Dataset: dataset (GitHub, adhwaithachu/fake_currency_detection). Classes: fake, genuine.

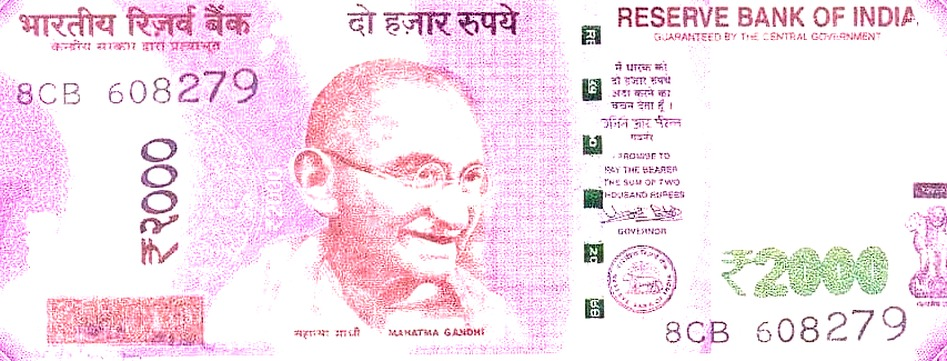
Label: genuine

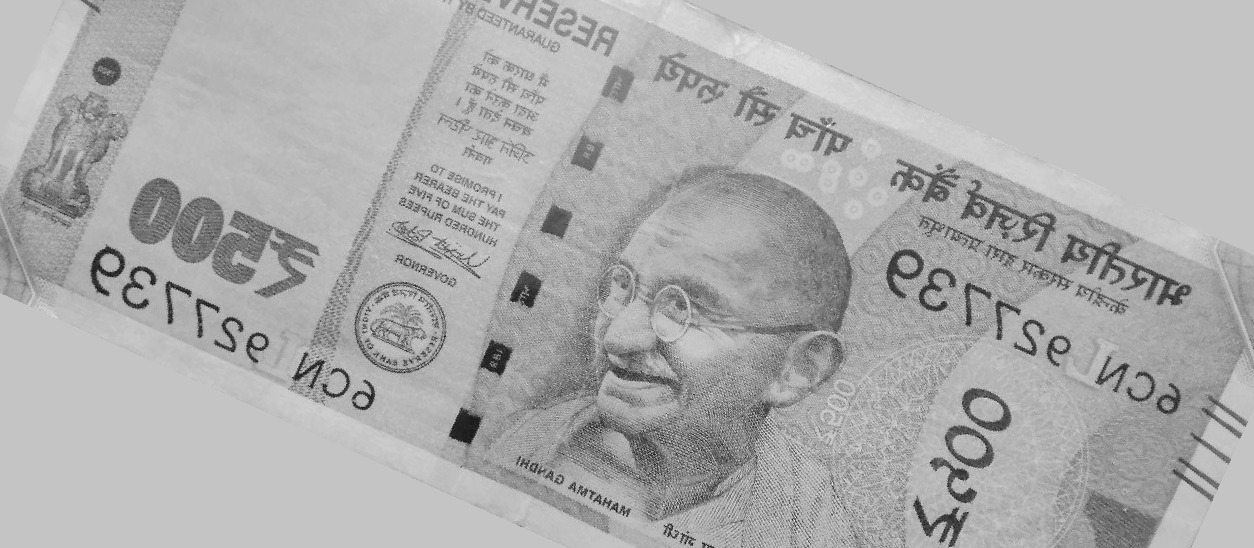
Label: genuine

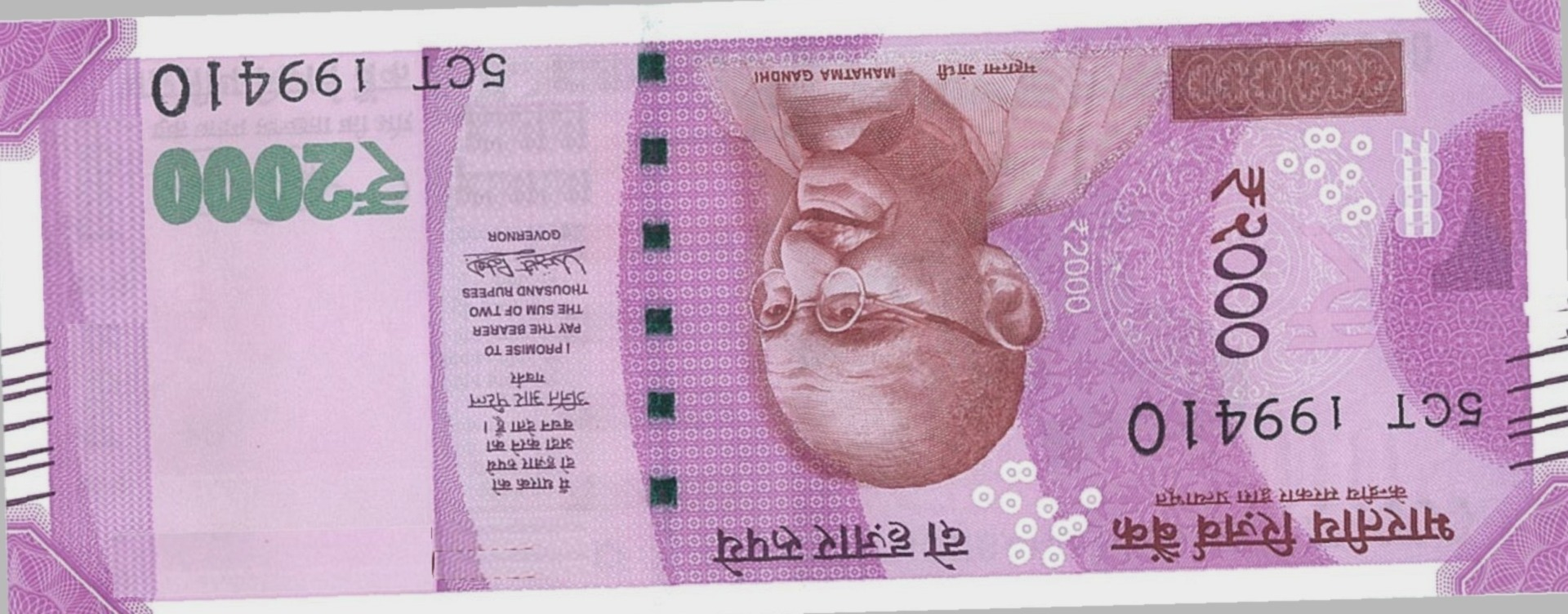
Label: fake

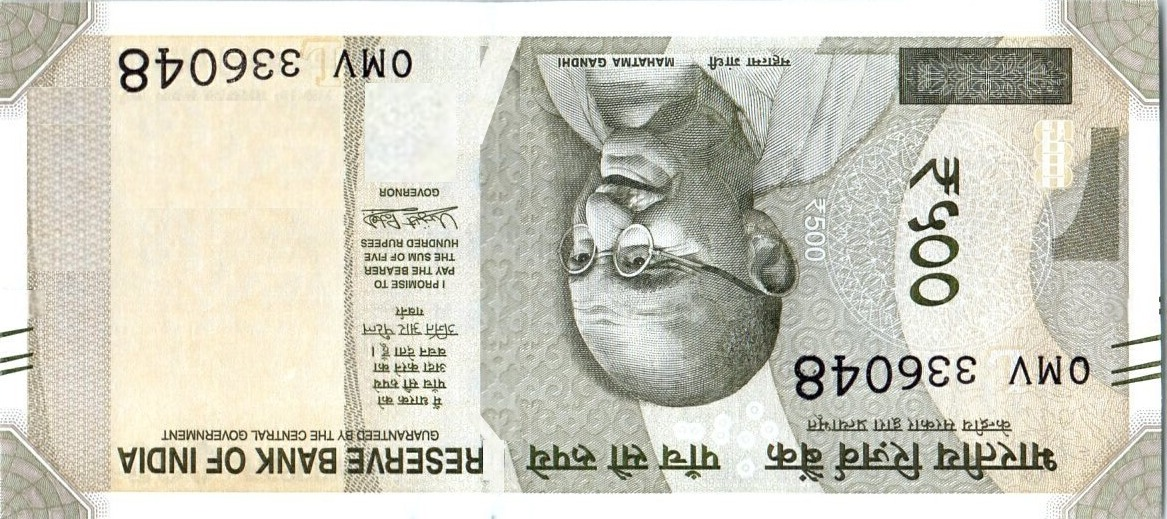
Label: fake

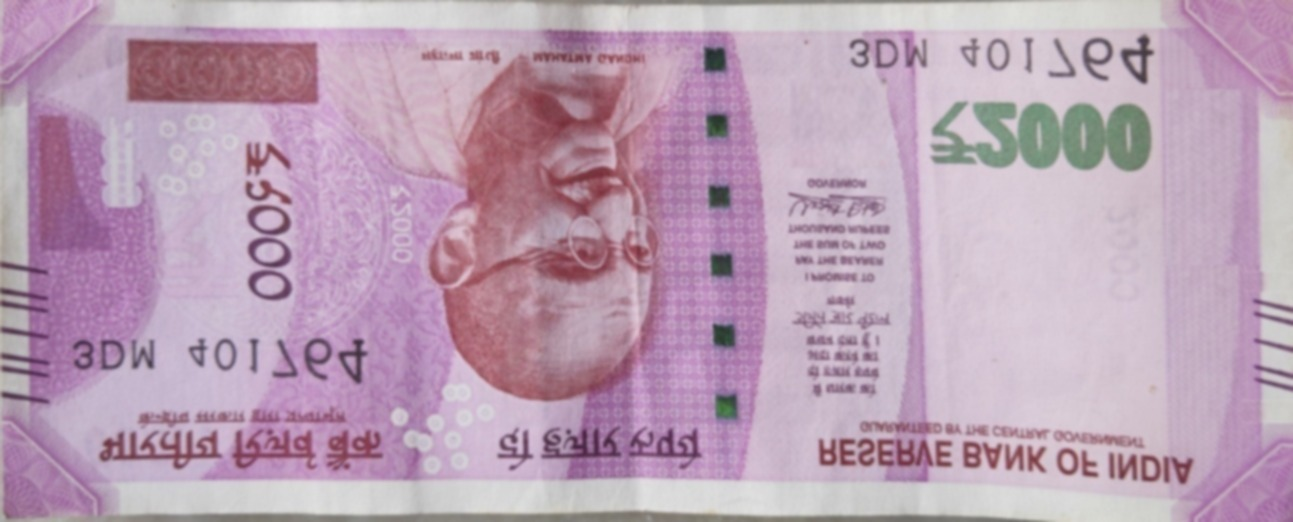
Label: fake

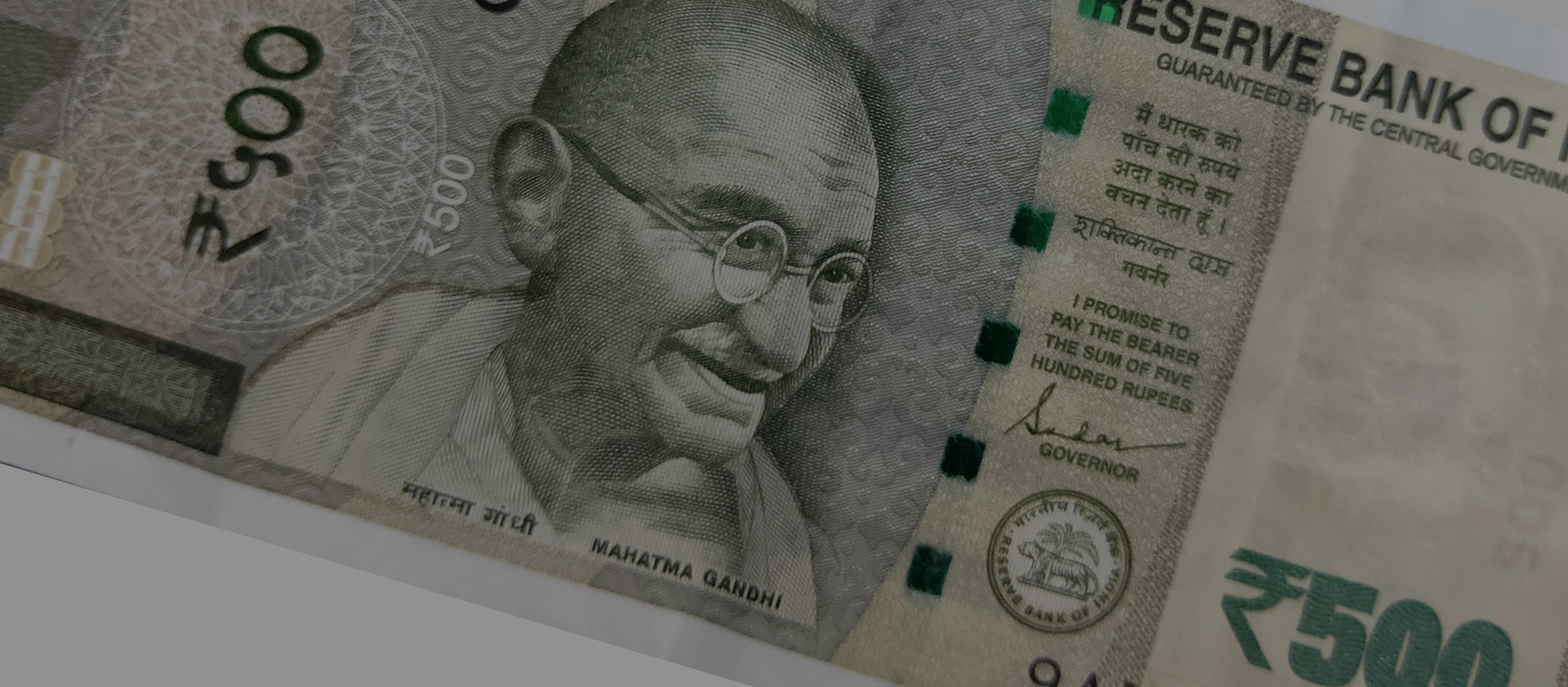
Label: genuine
